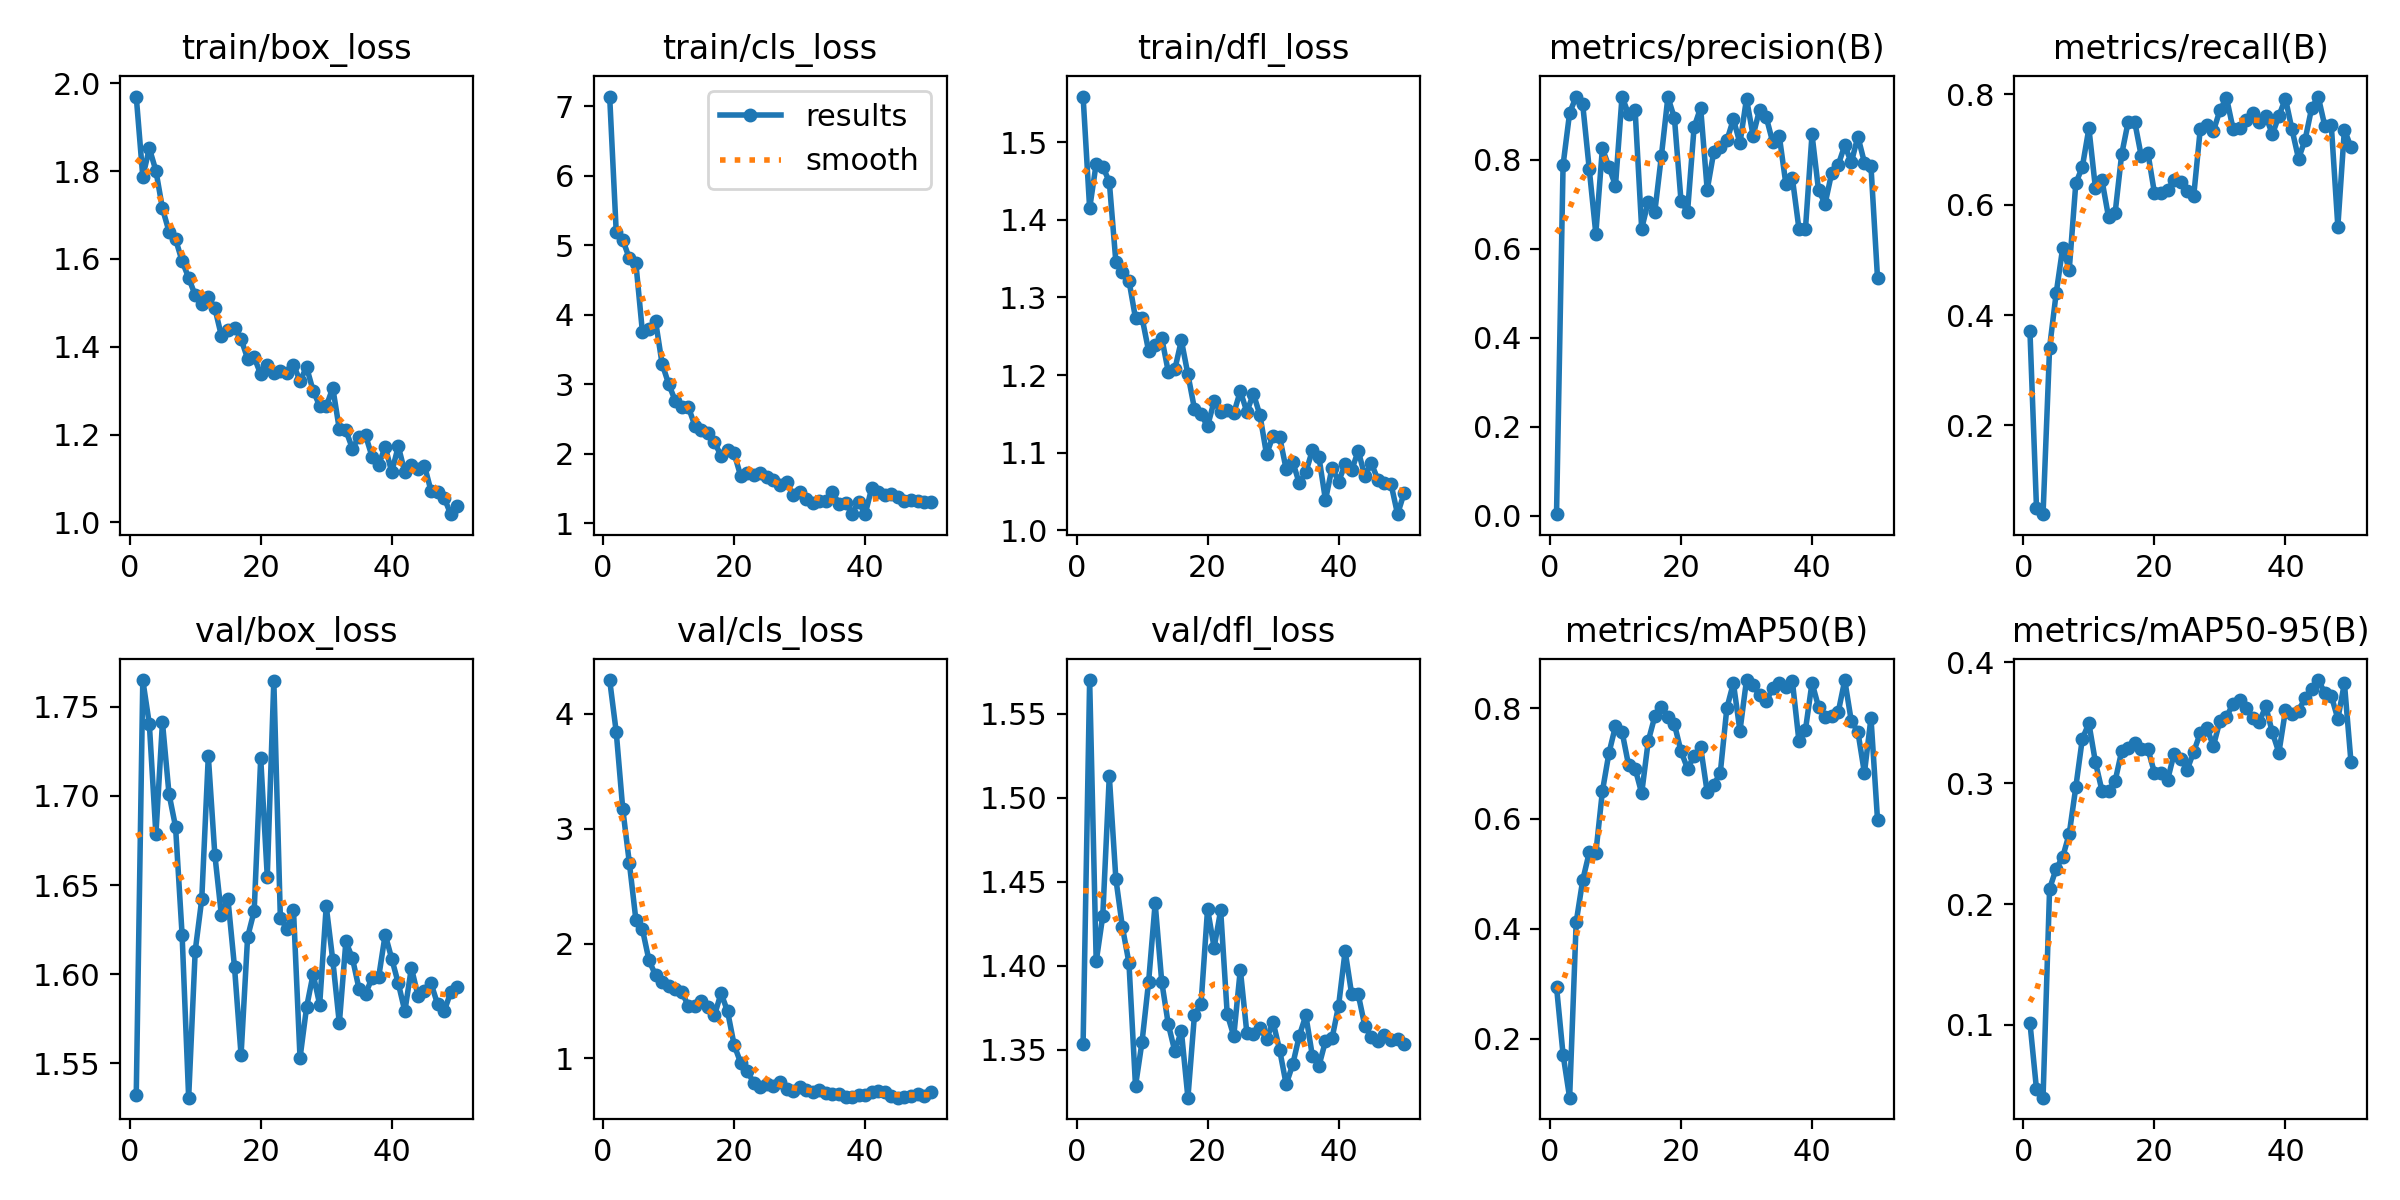

The file beside this chart, header and first rows:
epoch, time, train/box_loss, train/cls_loss, train/dfl_loss, metrics/precision(B), metrics/recall(B), metrics/mAP50(B), metrics/mAP50-95(B), val/box_loss, val/cls_loss, val/dfl_loss, lr/pg0, lr/pg1, lr/pg2
1, 7.934, 1.97, 7.139, 1.559, 0.00352, 0.3708, 0.2942, 0.1019, 1.532, 4.295, 1.354, 0.0005402, 0.0005402, 0.0005402
2, 13.06, 1.787, 5.192, 1.415, 0.7881, 0.05056, 0.171, 0.04688, 1.765, 3.844, 1.57, 0.001074, 0.001074, 0.001074
3, 18.12, 1.852, 5.075, 1.472, 0.9051, 0.03933, 0.09267, 0.03989, 1.74, 3.171, 1.403, 0.001586, 0.001586, 0.001586
4, 23.13, 1.801, 4.811, 1.468, 0.9418, 0.3412, 0.4113, 0.2127, 1.678, 2.704, 1.43, 0.001568, 0.001568, 0.001568
5, 28.19, 1.715, 4.74, 1.449, 0.9241, 0.4392, 0.4881, 0.2292, 1.741, 2.208, 1.513, 0.001535, 0.001535, 0.001535
6, 33.18, 1.662, 3.75, 1.346, 0.7784, 0.5219, 0.5384, 0.239, 1.701, 2.124, 1.452, 0.001502, 0.001502, 0.001502
7, 38.26, 1.645, 3.798, 1.333, 0.6338, 0.4825, 0.5373, 0.2582, 1.683, 1.854, 1.423, 0.001469, 0.001469, 0.001469
8, 43.23, 1.595, 3.909, 1.322, 0.8253, 0.6386, 0.6492, 0.2967, 1.622, 1.724, 1.402, 0.001436, 0.001436, 0.001436
9, 48.18, 1.557, 3.296, 1.273, 0.7842, 0.6688, 0.7188, 0.3369, 1.531, 1.664, 1.329, 0.001403, 0.001403, 0.001403
10, 53.1, 1.517, 3.004, 1.274, 0.7414, 0.7385, 0.768, 0.3494, 1.613, 1.63, 1.355, 0.00137, 0.00137, 0.00137
11, 58.04, 1.497, 2.763, 1.231, 0.9418, 0.6297, 0.7578, 0.3173, 1.642, 1.606, 1.391, 0.001337, 0.001337, 0.001337
12, 62.94, 1.514, 2.674, 1.238, 0.9017, 0.6442, 0.6971, 0.2936, 1.722, 1.581, 1.437, 0.001304, 0.001304, 0.001304
13, 67.8, 1.487, 2.673, 1.248, 0.9107, 0.5774, 0.6908, 0.2937, 1.667, 1.456, 1.391, 0.001271, 0.001271, 0.001271
14, 72.66, 1.425, 2.405, 1.205, 0.6449, 0.5846, 0.6459, 0.3017, 1.633, 1.453, 1.365, 0.001238, 0.001238, 0.001238
15, 77.55, 1.437, 2.334, 1.207, 0.7059, 0.6912, 0.7407, 0.3265, 1.642, 1.497, 1.349, 0.001205, 0.001205, 0.001205
16, 82.42, 1.443, 2.298, 1.245, 0.6822, 0.7506, 0.7854, 0.329, 1.604, 1.45, 1.361, 0.001172, 0.001172, 0.001172
17, 87.28, 1.418, 2.161, 1.201, 0.8075, 0.7497, 0.8034, 0.3329, 1.555, 1.375, 1.322, 0.001139, 0.001139, 0.001139
18, 92.21, 1.373, 1.971, 1.157, 0.9406, 0.6876, 0.7853, 0.3285, 1.621, 1.567, 1.371, 0.001106, 0.001106, 0.001106
19, 97.06, 1.376, 2.055, 1.15, 0.8933, 0.6941, 0.7711, 0.3285, 1.635, 1.409, 1.377, 0.001073, 0.001073, 0.001073
20, 102, 1.337, 2.006, 1.134, 0.7082, 0.6217, 0.7222, 0.3088, 1.721, 1.116, 1.434, 0.00104, 0.00104, 0.00104
21, 106.9, 1.358, 1.677, 1.166, 0.6828, 0.6217, 0.6907, 0.3087, 1.655, 0.961, 1.411, 0.001007, 0.001007, 0.001007
22, 111.8, 1.34, 1.715, 1.153, 0.873, 0.6269, 0.7137, 0.3025, 1.765, 0.8875, 1.433, 0.0009739, 0.0009739, 0.0009739
23, 116.7, 1.346, 1.695, 1.155, 0.9168, 0.6442, 0.7296, 0.3243, 1.631, 0.7857, 1.371, 0.0009409, 0.0009409, 0.0009409
24, 121.5, 1.339, 1.716, 1.151, 0.7321, 0.642, 0.6479, 0.3202, 1.625, 0.7546, 1.358, 0.0009078, 0.0009078, 0.0009078
25, 126.4, 1.359, 1.663, 1.179, 0.8171, 0.6244, 0.6609, 0.3112, 1.636, 0.7798, 1.398, 0.0008748, 0.0008748, 0.0008748
26, 131.3, 1.322, 1.616, 1.153, 0.8277, 0.6161, 0.6833, 0.3261, 1.553, 0.7574, 1.36, 0.0008418, 0.0008418, 0.0008418
27, 136.2, 1.353, 1.544, 1.176, 0.8431, 0.7373, 0.8006, 0.3414, 1.581, 0.793, 1.36, 0.0008088, 0.0008088, 0.0008088
28, 141.2, 1.3, 1.59, 1.148, 0.8909, 0.7441, 0.8462, 0.3457, 1.6, 0.7316, 1.363, 0.0007758, 0.0007758, 0.0007758
29, 146, 1.265, 1.4, 1.098, 0.8369, 0.7334, 0.7593, 0.3307, 1.583, 0.7165, 1.357, 0.0007428, 0.0007428, 0.0007428
30, 150.9, 1.264, 1.455, 1.122, 0.9368, 0.771, 0.8517, 0.3515, 1.638, 0.7524, 1.367, 0.0007098, 0.0007098, 0.0007098
31, 155.8, 1.306, 1.342, 1.12, 0.854, 0.794, 0.843, 0.3546, 1.608, 0.7236, 1.35, 0.0006768, 0.0006768, 0.0006768
32, 160.7, 1.212, 1.29, 1.079, 0.9126, 0.7378, 0.8236, 0.3659, 1.572, 0.7033, 1.33, 0.0006438, 0.0006438, 0.0006438
33, 165.6, 1.209, 1.312, 1.088, 0.8962, 0.7385, 0.813, 0.3691, 1.618, 0.7212, 1.341, 0.0006108, 0.0006108, 0.0006108
34, 170.4, 1.168, 1.322, 1.061, 0.8394, 0.7537, 0.8363, 0.3619, 1.609, 0.6956, 1.358, 0.0005778, 0.0005778, 0.0005778
35, 175.3, 1.195, 1.445, 1.075, 0.8536, 0.7666, 0.8457, 0.3541, 1.592, 0.6883, 1.371, 0.0005448, 0.0005448, 0.0005448
36, 180.2, 1.198, 1.281, 1.103, 0.7464, 0.7497, 0.8391, 0.3507, 1.589, 0.6889, 1.346, 0.0005118, 0.0005118, 0.0005118
37, 185, 1.15, 1.292, 1.095, 0.7585, 0.7609, 0.8501, 0.3634, 1.598, 0.6665, 1.34, 0.0004788, 0.0004788, 0.0004788
38, 189.8, 1.13, 1.136, 1.039, 0.6453, 0.7273, 0.7412, 0.342, 1.598, 0.6652, 1.355, 0.0004458, 0.0004458, 0.0004458
39, 194.7, 1.172, 1.308, 1.081, 0.6448, 0.7609, 0.7613, 0.3253, 1.622, 0.6791, 1.357, 0.0004127, 0.0004127, 0.0004127
40, 199.6, 1.115, 1.129, 1.063, 0.8567, 0.7923, 0.8467, 0.3601, 1.609, 0.6798, 1.376, 0.0003797, 0.0003797, 0.0003797
41, 205.3, 1.173, 1.506, 1.085, 0.7311, 0.7364, 0.8028, 0.3576, 1.595, 0.7087, 1.409, 0.0003467, 0.0003467, 0.0003467
42, 210.1, 1.114, 1.449, 1.078, 0.7012, 0.6833, 0.7842, 0.3601, 1.579, 0.7117, 1.383, 0.0003137, 0.0003137, 0.0003137
43, 214.9, 1.131, 1.412, 1.103, 0.7699, 0.7178, 0.7865, 0.3702, 1.604, 0.705, 1.383, 0.0002807, 0.0002807, 0.0002807
44, 219.7, 1.121, 1.414, 1.07, 0.7882, 0.775, 0.7932, 0.378, 1.588, 0.6738, 1.364, 0.0002477, 0.0002477, 0.0002477
45, 224.6, 1.129, 1.382, 1.086, 0.8322, 0.796, 0.8515, 0.3853, 1.59, 0.6573, 1.358, 0.0002147, 0.0002147, 0.0002147
46, 229.5, 1.071, 1.324, 1.066, 0.7937, 0.7432, 0.7768, 0.3749, 1.595, 0.6652, 1.355, 0.0001817, 0.0001817, 0.0001817
47, 234.3, 1.07, 1.33, 1.062, 0.852, 0.7442, 0.758, 0.3723, 1.583, 0.6751, 1.359, 0.0001487, 0.0001487, 0.0001487
48, 239.1, 1.056, 1.313, 1.06, 0.7935, 0.5605, 0.6828, 0.3532, 1.579, 0.6861, 1.356, 0.0001157, 0.0001157, 0.0001157
49, 243.9, 1.019, 1.302, 1.021, 0.7853, 0.7361, 0.7828, 0.3827, 1.59, 0.6728, 1.356, 8.26832e-05, 8.26832e-05, 8.26832e-05
50, 248.7, 1.037, 1.308, 1.048, 0.5337, 0.7044, 0.5976, 0.3179, 1.593, 0.7034, 1.354, 4.96766e-05, 4.96766e-05, 4.96766e-05
